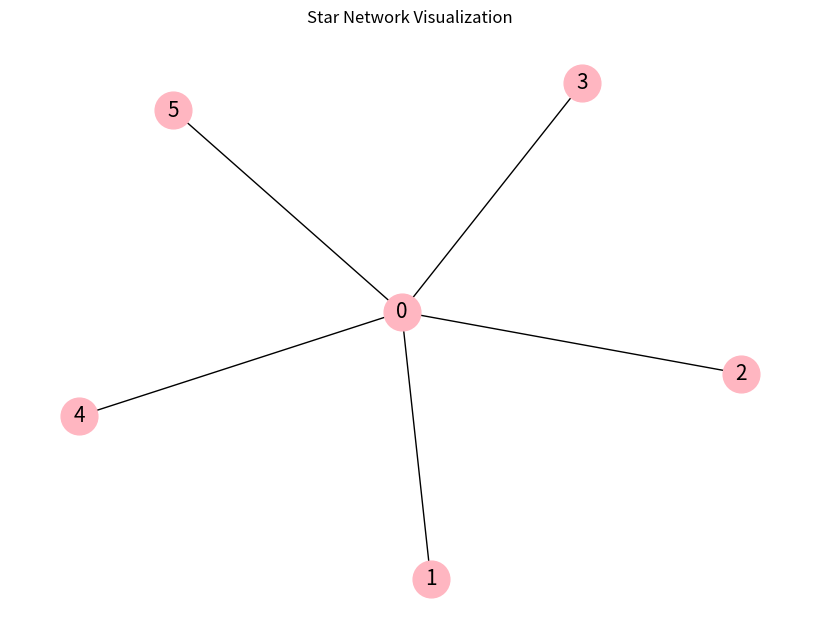

This chart was generated by the following Python code:
# -*- coding: utf-8 -*-
"""
Created on Wed Feb 28 20:28:38 2024

@author: ct347
"""
import networkx as nx
import matplotlib.pyplot as plt
# Constructing a star network with 6 nodes (one center node and 5 peripheral nodes)
G_star = nx.star_graph(5)  # This creates a star graph with 6 nodes (0 is the center, 1-5 are the leaves)

# Calculating closeness centrality for the star network
closeness_centrality_star = nx.closeness_centrality(G_star)

# Printing the closeness centrality for the star network for verification
print("Star Network Closeness Centrality:", closeness_centrality_star)

# Plotting the star network
pos_star = nx.spring_layout(G_star)
plt.figure(figsize=(8, 6))
nx.draw(G_star, pos_star, with_labels=True, node_color='lightpink', node_size=700, edge_color='k', linewidths=1, font_size=15)
plt.title('Star Network Visualization')
plt.show()
